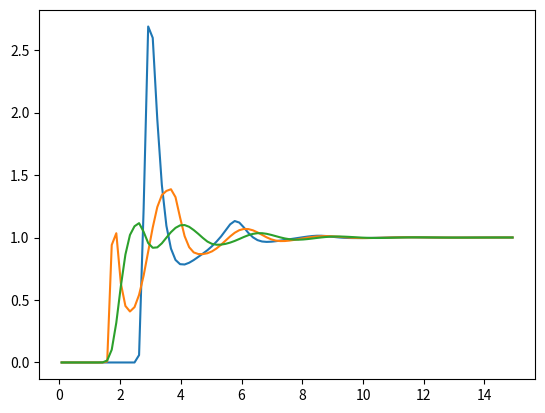

Write the Python code that produced this figure.
import numpy as np
from scipy.fftpack import dstn, idstn
from scipy.special import erf
import matplotlib.pyplot as plt

T = 300.0
kB = 1.0
beta = 1 / T / kB

amph = 167101.0

pts = 100
r = 15.0
ns = 2

dr = r / pts
dk = 2.0 * np.pi / (2.0 * pts * dr)

rgrid = np.arange(0.5, pts, 1.0) * dr
kgrid = np.arange(0.5, pts, 1.0) * dk

# assert(dr * dk == np.pi/pts)
print(dr * dk, np.pi/pts)


# multiplicity = np.diag([1.0, 1.0, 1.0])
# density = np.diag([0.0334, 0.0334, 0.0334])
# labels = ["O", "H1", "H2"]
# coords = [np.array([0.0, 0.0, 0.0]), np.array([1.0, 0.0, 0.0]), np.array([-0.333314, 0.942816, 0.0])]
# params = [[78.15, 3.16572, -0.8476], [7.815, 1.16572, 0.4238], [7.815, 1.16572, 0.4238]]

multiplicity = np.diag([1.0, 2.0])
density = np.diag([0.0334, 0.0334])
labels = ["O", "H"]
coords = [np.array([0.0, 0.0, 0.0]), np.array([1.0, 0.0, 0.0]), np.array([-0.333314, 0.942816, 0.0])]
params = [[78.15, 3.16572, -0.8476], [7.815, 1.16572, 0.4238]]

# multiplicity = np.diag([1.0])
# density = np.diag([0.021017479720736955])
# labels = ["Ar"]
# coords = [np.array([0.0, 0.0, 0.0])]
# params = [[120.0, 3.4, 0.0]]

full_ns = int(multiplicity.sum())

dist = np.zeros((full_ns, full_ns))

for i, j in np.ndindex((full_ns, full_ns)):
    dist[i, j] = np.linalg.norm(coords[i] - coords[j])

def wk(dist, k):
    out = np.zeros((pts, ns, ns))
    for i, j in np.ndindex((ns, ns)):
        dists = []
        mult_j = int(multiplicity[j, j])
        dists.append(dist[i, j])
        if mult_j > 1:
            for mj in range(1, mult_j):
                dists.append(dist[i, j+mj])
        for dist_ij in dists:   
            if dist_ij < 0.0:
                out[:, i, j] += np.zeros(pts)
            elif dist_ij == 0.0:
                out[:, i, j] += np.ones(pts)
            else:
                out[:, i, j] += np.sin(k * dist_ij) / (k * dist_ij)
        
        out[:, i, j] /= mult_j



    return out

wk = wk(dist, kgrid)

def lorentz_berthelot(eps1, eps2, sig1, sig2):
    return np.sqrt(eps1 * eps2), 0.5 * (sig1 + sig2)

def lj_impl(epsilon, sigma, r):
    return 4.0 * epsilon * ( np.power(sigma / r, 12.0) - np.power(sigma / r, 6.0) )

def cou_impl(q, r):
    return amph * q / r 

def ur(params, beta, r):
    out = np.zeros((pts, ns, ns))
    for i, j in np.ndindex((ns, ns)):
        eps, sig = lorentz_berthelot(params[i][0], params[j][0], params[i][1], params[j][1])
        q = params[i][2] * params[j][2]
        out[:, i, j] = lj_impl(eps, sig, r) + cou_impl(q, r)

    return out

ur = ur(params, beta, rgrid)

#plt.plot(rgrid, vr[:, 0, 0])
#plt.ylim([-1.0, 1.0])
#plt.show()

def renorm(params, r, k):
    out_r = np.zeros((pts, ns, ns))
    out_k = np.zeros((pts, ns, ns))
    for i, j in np.ndindex((ns, ns)):
        q = params[i][2] * params[j][2]
        out_r[:, i, j] = amph * q * erf(r) / r
        out_k[:, i, j] = 4.0 * np.pi * amph * q * np.exp(-np.power(k, 2.0) / 4.0) / np.power(k, 2.0)

    return out_r,out_k

u_ng_r, u_ng_k = renorm(params, rgrid, kgrid)

ur_sr = ur - u_ng_r

# plt.plot(rgrid, vr_sr[:, 0, 0])
# plt.ylim([-1.0, 1.0])
# plt.show()

def hankel_forward(fr, r, k, dr):
    return 2.0 * np.pi * dr * dstn(fr * r[:, np.newaxis, np.newaxis], type=4, axes=[0]) / k[:, np.newaxis, np.newaxis]

def hankel_inverse(fk, r, k, dk):
    return dk / 4.0 / np.pi / np.pi * idstn(fk * k[:, np.newaxis, np.newaxis], type=4, axes=[0]) / r[:, np.newaxis, np.newaxis]

def HNC(vr_sr, tr):
    return np.exp(-beta * ur_sr + tr) - tr - 1.0

def RISM(cr, wk, n, rho, ur_ng_k):
    hk = np.zeros((pts, ns, ns))
    identity = np.eye(ns)

    ck = hankel_forward(cr, rgrid, kgrid, dr)
    
    ck = ck - beta * ur_ng_k


    for l in np.arange(pts):
        hk[l] =  wk[l] @ (n @ ck[l] @ n) @np.linalg.inv(identity - rho @ wk[l] @ (n @ ck[l]) @ n) @ wk[l]

    tk = (hk - ck) - beta * ur_ng_k

    tr = hankel_inverse(tk, rgrid, kgrid, dk)
    
    return tr

tr = np.zeros((pts, ns, ns))

tol = 1e-8
maxstep = 10000
damp = 0.6
iter_count = 0

cr = None

while iter_count < maxstep:
    tr_prev = tr.copy()

    cr_loop = HNC(ur_sr, tr)
    tr_curr = RISM(cr_loop, wk, multiplicity, density, u_ng_k)
    
    tr_new = tr_prev + damp * (tr_curr - tr_prev)
   
    rms = dr * np.sqrt(np.power(tr_new - tr_prev, 2.0).sum()) / pts / ns / ns
    tr = tr_new

    #plt.plot(rgrid, tr[:, 0, 0])
    #plt.show()

    print(iter_count, rms)

    if rms < tol:
        cr = HNC(ur_sr, tr)
        break
    
    iter_count += 1

gr = tr + cr + 1.0

plt.plot(rgrid, gr[:, 0, 0])
plt.plot(rgrid, gr[:, 0, 1])
# plt.plot(rgrid, gr[:, 0, 2])
plt.plot(rgrid, gr[:, 1, 1])
#plt.plot(rgrid, gr[:, 1, 2])
#plt.plot(rgrid, gr[:, 2, 2])
plt.show()
